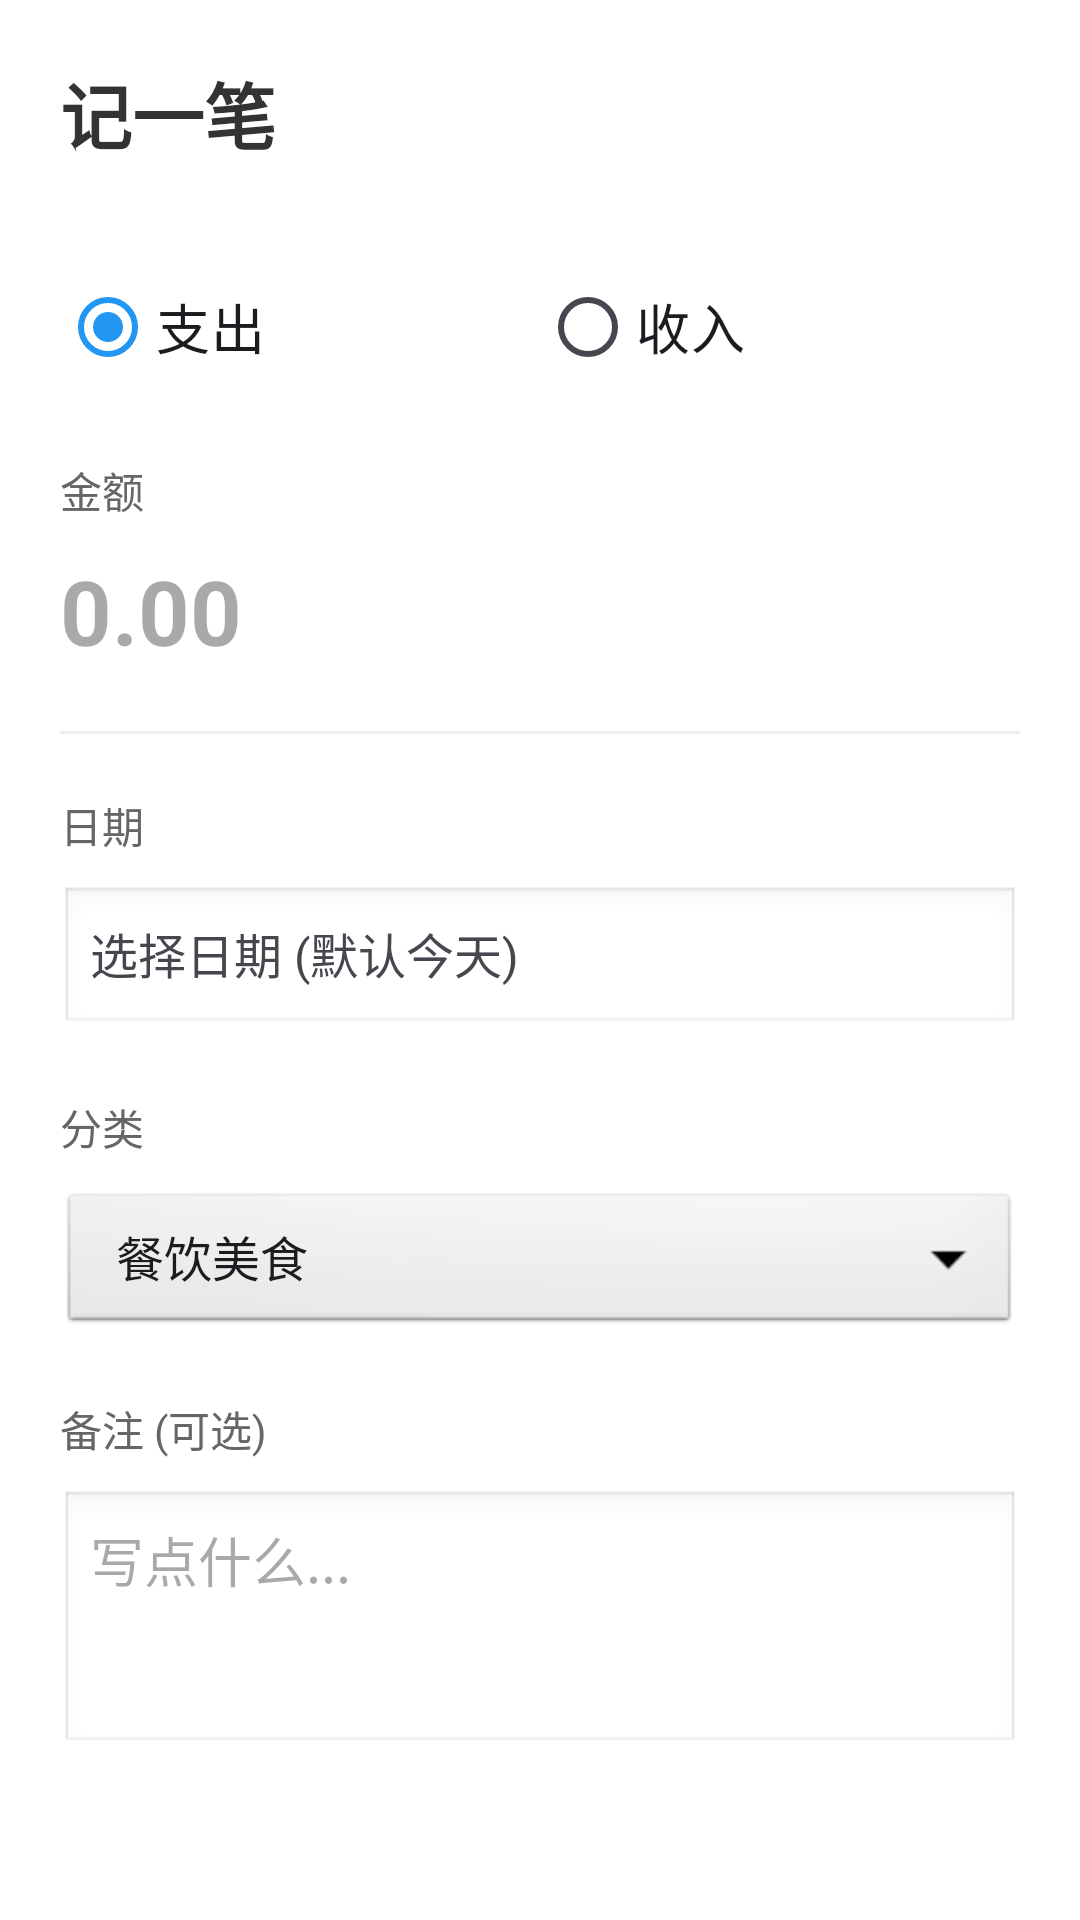

Produce the Android XML layout that renders to this screen, including the resource entries it uses.
<!-- AndroidManifest.xml: application theme Theme.Jizhangsystem -->
<!-- res/layout/activity_add_record.xml -->
<?xml version="1.0" encoding="utf-8"?>
<LinearLayout xmlns:android="http://schemas.android.com/apk/res/android"
    android:layout_width="match_parent"
    android:layout_height="match_parent"
    android:orientation="vertical"
    android:padding="20dp"
    android:background="#FFFFFF">

    
    <TextView
        android:layout_width="wrap_content"
        android:layout_height="wrap_content"
        android:text="记一笔"
        android:textSize="24sp"
        android:textStyle="bold"
        android:textColor="#333333"
        android:layout_marginBottom="30dp"/>

    
    <RadioGroup
        android:id="@+id/rg_type"
        android:layout_width="match_parent"
        android:layout_height="wrap_content"
        android:orientation="horizontal"
        android:layout_marginBottom="20dp">
        <RadioButton
            android:id="@+id/rb_expense"
            android:layout_width="0dp"
            android:layout_height="wrap_content"
            android:layout_weight="1"
            android:text="支出"
            android:checked="true"
            android:textSize="18sp"/>
        <RadioButton
            android:id="@+id/rb_income"
            android:layout_width="0dp"
            android:layout_height="wrap_content"
            android:layout_weight="1"
            android:text="收入"
            android:textSize="18sp"/>
    </RadioGroup>

    
    <TextView
        android:layout_width="wrap_content"
        android:layout_height="wrap_content"
        android:text="金额"
        android:textColor="#666666"/>
    <EditText
        android:id="@+id/et_amount"
        android:layout_width="match_parent"
        android:layout_height="60dp"
        android:hint="0.00"
        android:inputType="numberDecimal"
        android:importantForAutofill="no"
        android:autofillHints=""
        android:textSize="30sp"
        android:textStyle="bold"
        android:background="@android:color/transparent"
        android:layout_marginBottom="10dp"/>
    <View
        android:layout_width="match_parent"
        android:layout_height="1dp"
        android:background="#EEEEEE"
        android:layout_marginBottom="20dp"/>

    
    <TextView
        android:layout_width="wrap_content"
        android:layout_height="wrap_content"
        android:text="日期"
        android:textColor="#666666"
        android:layout_marginBottom="10dp"/>
    <TextView
        android:id="@+id/tv_date_selector"
        android:layout_width="match_parent"
        android:layout_height="50dp"
        android:background="@android:drawable/edit_text"
        android:gravity="center_vertical"
        android:paddingLeft="10dp"
        android:text="选择日期 (默认今天)"
        android:textSize="16sp"
        android:layout_marginBottom="20dp"/>

    
    <TextView
        android:layout_width="wrap_content"
        android:layout_height="wrap_content"
        android:text="分类"
        android:textColor="#666666"
        android:layout_marginBottom="10dp"/>
    <Spinner
        android:id="@+id/spinner_category"
        android:layout_width="match_parent"
        android:layout_height="50dp"
        android:entries="@array/categories"
        android:background="@android:drawable/btn_dropdown"
        android:layout_marginBottom="20dp"/>

    
    <TextView
        android:layout_width="wrap_content"
        android:layout_height="wrap_content"
        android:text="备注 (可选)"
        android:textColor="#666666"
        android:layout_marginBottom="10dp"/>
    <EditText
        android:id="@+id/et_remark"
        android:layout_width="match_parent"
        android:layout_height="wrap_content"
        android:hint="写点什么..."
        android:background="@android:drawable/edit_text"
        android:padding="10dp"
        android:minLines="3"
        android:gravity="top"/>

    
    <Button
        android:id="@+id/btn_save"
        android:layout_width="match_parent"
        android:layout_height="60dp"
        android:layout_marginTop="30dp"
        android:text="保 存"
        android:textSize="18sp"
        android:backgroundTint="#2196F3"/>
</LinearLayout>
<!-- resources referenced by this layout -->
<resources>
  <string-array name="categories">
          <item>餐饮美食</item>
          <item>交通出行</item>
          <item>服饰美容</item>
          <item>生活日用</item>
          <item>休闲娱乐</item>
          <item>医疗保健</item>
          <item>住房物业</item>
          <item>工资收入</item>
          <item>其他</item>
      </string-array>
  <style name="Theme.Jizhangsystem" parent="Base.Theme.Jizhangsystem" />
  <style name="Base.Theme.Jizhangsystem" parent="Theme.Material3.DayNight.NoActionBar">
  
          
          <item name="colorPrimary">@color/color_primary</item>
          <item name="colorOnPrimary">@color/color_on_primary</item>
          <item name="colorPrimaryContainer">@color/color_primary_container</item>
          <item name="colorOnPrimaryContainer">@color/color_on_primary_container</item>
  
          <item name="colorSecondary">@color/color_secondary</item>
          <item name="colorOnSecondary">@color/color_on_secondary</item>
          <item name="colorSecondaryContainer">@color/color_secondary_container</item>
          <item name="colorOnSecondaryContainer">@color/color_on_secondary_container</item>
  
          <item name="android:colorBackground">@color/color_background</item>
          <item name="colorSurface">@color/color_surface</item>
          <item name="colorOnSurface">@color/color_on_surface</item>
          <item name="colorError">@color/color_error</item>
  
          
          <item name="expenseColor">@color/color_expense</item>
          <item name="incomeColor">@color/color_income</item>
  
          
          <item name="android:statusBarColor">@android:color/transparent</item>
          <item name="android:navigationBarColor">@color/color_background</item>
          <item name="android:windowLightStatusBar">true</item>
          <item name="android:windowLightNavigationBar">true</item>
  
          
          <item name="materialCardViewStyle">@style/Widget.Jizhangsystem.CardView</item>
          <item name="cardViewStyle">@style/Widget.Jizhangsystem.CardView</item>
      </style>
  <color name="color_primary">#2196F3</color>
  <color name="color_on_primary">#FFFFFFFF</color>
  <color name="color_primary_container">#E3F2FD</color>
  <color name="color_on_primary_container">#0D47A1</color>
  <color name="color_secondary">#455A64</color>
  <color name="color_on_secondary">#FFFFFF</color>
  <color name="color_secondary_container">#CFD8DC</color>
  <color name="color_on_secondary_container">#263238</color>
  <color name="color_background">#F5F7FA</color>
  <color name="color_surface">#FFFFFFFF</color>
  <color name="color_on_surface">#333333</color>
  <color name="color_error">#FF5252</color>
  <color name="color_expense">#FF5252</color>
  <color name="color_income">#4CAF50</color>
  <style name="Widget.Jizhangsystem.CardView" parent="Widget.MaterialComponents.CardView">
          <item name="cardCornerRadius">16dp</item>
          <item name="cardUseCompatPadding">true</item>
          <item name="cardElevation">4dp</item>
          <item name="cardBackgroundColor">@color/color_card_background</item>
      </style>
  <color name="color_card_background">#FFFFFFFF</color>
</resources>
